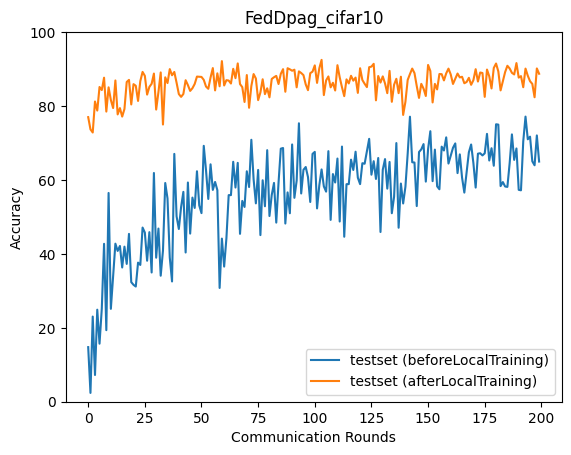

The file beside this chart, header and first rows:
epoch, accuracy_test_before, accuracy_test_after
0, 14.77, 77
1, 2.381, 73.69
2, 23.04, 72.84
3, 7.229, 81.22
4, 24.9, 78.77
5, 15.7, 85.16
6, 25.18, 84.33
7, 42.73, 87.67
8, 19.36, 78.5
9, 56.48, 85.06
10, 25.13, 81.64
11, 33.87, 79.45
12, 42.77, 86.92
13, 40.8, 77.73
14, 42.14, 79.44
15, 36.32, 77.15
16, 41.95, 79.2
17, 37.29, 86.51
18, 45.41, 87.08
19, 32.35, 80.43
20, 31.62, 85.93
21, 31.16, 85.49
22, 37.63, 81.38
23, 37.01, 86.75
24, 47.13, 89.23
25, 45.77, 88.17
26, 38.15, 83.09
27, 45.88, 85.18
28, 34.96, 86.03
29, 61.89, 88.79
30, 38.97, 79.05
31, 46.86, 83.77
32, 34.09, 89.09
33, 40.9, 75.0
34, 59.18, 87.78
35, 55, 86.21
36, 39.02, 89.99
37, 32.54, 88.33
38, 67.05, 89.22
39, 50.17, 86.33
40, 46.74, 83.25
41, 52.69, 82.48
42, 56.78, 83.27
43, 40.38, 86.99
44, 59.31, 85.67
45, 45.49, 84.09
46, 55.23, 84.82
47, 52.43, 85.97
48, 62.36, 87.97
49, 53.13, 87.92
50, 51.03, 87.88
51, 69.24, 87.09
52, 62.58, 85.27
53, 54.86, 84.67
54, 64.23, 87.71
55, 57.3, 90.27
56, 59.46, 84.23
57, 57.25, 88.85
58, 30.78, 85.34
59, 44.13, 92.15
... 140 more rows
